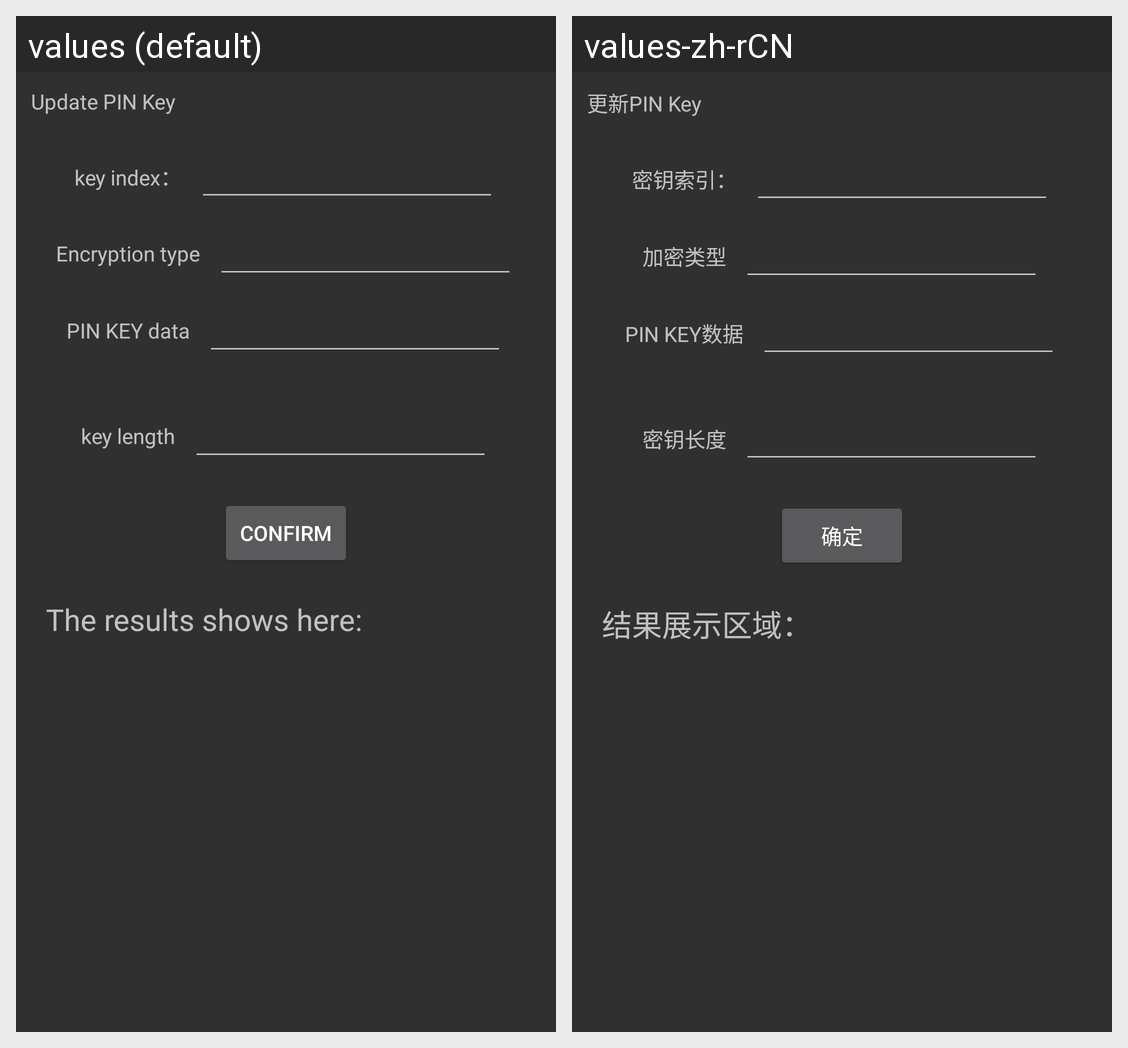

The same Android screen rendered under two of its app's locales, left to right. List the strings drawn on it with the default value and each locale's translation.
Android screen res/layout/activity_update_pin.xml rendered under 2 locales, left to right: values (default), values-zh-rCN. Device: Nexus 5 (rendered at 1080×1920; each locale shown at half size, 540×960, under a caption strip naming it); theme AppTheme.
Strings drawn on this screen, with the default value and each locale's value (text and hints the layout hard-codes, and strings that could not be matched under every locale, appear in the picture but are not listed):

update_pin_key
  values: Update PIN Key
  values-zh-rCN: 更新PIN Key

key_index
  values: key index：
  values-zh-rCN: 密钥索引：

encryption_type
  values: Encryption type
  values-zh-rCN: 加密类型

pin_key_data
  values: PIN KEY data
  values-zh-rCN: PIN KEY数据

key_len
  values: key length
  values-zh-rCN: 密钥长度

confirm
  values: Confirm
  values-zh-rCN: 确定

result_show
  values: The results shows here:
  values-zh-rCN: 结果展示区域：
